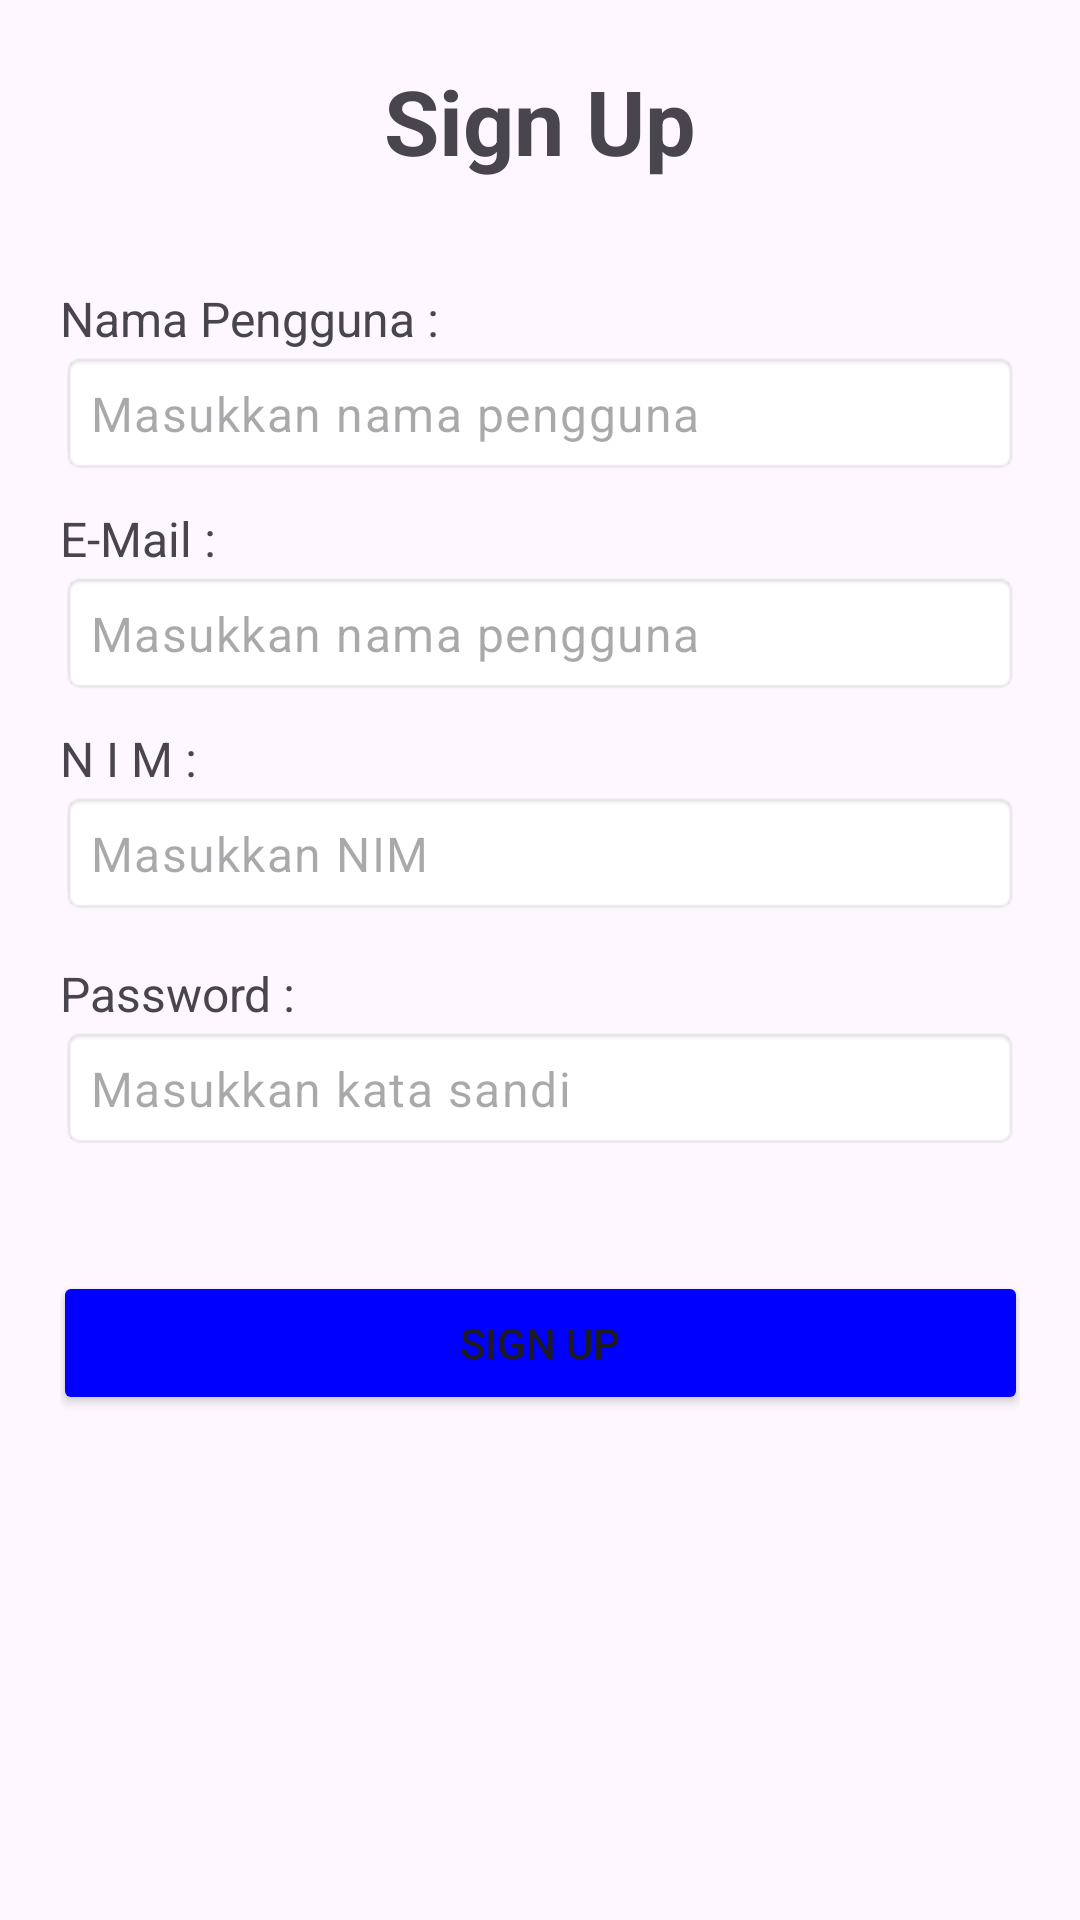

Produce the Android XML layout that renders to this screen, including the resource entries it uses.
<!-- AndroidManifest.xml: application theme Theme.HallowLuthfi -->
<!-- res/layout/activity_lieplup.xml -->
<?xml version="1.0" encoding="utf-8"?>
<androidx.constraintlayout.widget.ConstraintLayout xmlns:android="http://schemas.android.com/apk/res/android"
    xmlns:app="http://schemas.android.com/apk/res-auto"
    xmlns:tools="http://schemas.android.com/tools"
    android:id="@+id/main"
    android:layout_width="match_parent"
    android:layout_height="match_parent"
    tools:context=".Lieplup">

    <LinearLayout
        android:layout_width="match_parent"
        android:layout_height="match_parent"
        android:layout_margin="20dp"
        android:orientation="vertical"
        tools:layout_editor_absoluteX="20dp"
        tools:layout_editor_absoluteY="20dp">

        <TextView
            android:id="@+id/tvSignUp"
            android:layout_width="match_parent"
            android:layout_height="wrap_content"
            android:gravity="center"
            android:text="Sign Up"
            android:textSize="30sp"
            android:textStyle="bold"
            tools:layout_editor_absoluteX="174dp"
            tools:layout_editor_absoluteY="58dp" />

        <TextView
            android:id="@+id/tvUserSignUp"
            android:layout_width="match_parent"
            android:layout_height="wrap_content"
            android:layout_marginTop="35dp"
            android:text="Nama Pengguna :"
            android:textSize="16sp"
            android:textStyle="normal" />

        <com.google.android.material.textfield.TextInputLayout
            android:layout_width="match_parent"
            android:layout_height="wrap_content"
            app:boxStrokeColor="@color/black"
            app:boxStrokeWidth="2dp"
            app:hintAnimationEnabled="true"
            app:hintEnabled="false">

            <com.google.android.material.textfield.TextInputEditText
                android:id="@+id/etEnterUsername"
                android:layout_width="match_parent"
                android:layout_height="wrap_content"
                android:layout_marginTop="10dp"
                android:background="@android:drawable/editbox_background"
                android:hint="Masukkan nama pengguna"
                android:padding="10dp"
                android:inputType="text" />

        </com.google.android.material.textfield.TextInputLayout>

        <TextView
            android:id="@+id/tvEmailSignUp"
            android:layout_width="match_parent"
            android:layout_height="wrap_content"
            android:layout_marginTop="10dp"
            android:text="E-Mail :"
            android:textSize="16sp"
            android:textStyle="normal" />

        <com.google.android.material.textfield.TextInputLayout
            android:layout_width="match_parent"
            android:layout_height="wrap_content"
            app:boxStrokeColor="@color/black"
            app:boxStrokeWidth="2dp"
            app:hintAnimationEnabled="true"
            app:hintEnabled="false">

            <com.google.android.material.textfield.TextInputEditText
                android:id="@+id/etEnterEmail"
                android:layout_width="match_parent"
                android:layout_height="wrap_content"
                android:layout_marginTop="10dp"
                android:background="@android:drawable/editbox_background"
                android:hint="Masukkan nama pengguna"
                android:padding="10dp"
                android:inputType="textEmailAddress" />

        </com.google.android.material.textfield.TextInputLayout>

        <TextView
            android:id="@+id/tvNIM"
            android:layout_width="match_parent"
            android:layout_height="wrap_content"
            android:layout_marginTop="10dp"
            android:text="N I M :"
            android:textSize="16sp" />

        <com.google.android.material.textfield.TextInputLayout
            android:layout_width="match_parent"
            android:layout_height="wrap_content"
            app:boxStrokeColor="@color/black"
            app:boxStrokeWidth="2dp"
            app:hintAnimationEnabled="true"
            app:hintEnabled="false">

            <com.google.android.material.textfield.TextInputEditText
                android:id="@+id/etEnterNIM"
                android:layout_width="match_parent"
                android:layout_height="wrap_content"
                android:layout_marginBottom="5dp"
                android:background="@android:drawable/editbox_background"
                android:hint="Masukkan NIM"
                android:padding="10dp"
                android:inputType="text" />

        </com.google.android.material.textfield.TextInputLayout>

        <TextView
            android:id="@+id/tvPasswordSignUp"
            android:layout_width="match_parent"
            android:layout_height="wrap_content"
            android:layout_marginTop="10dp"
            android:text="Password :"
            android:textSize="16sp" />

        <com.google.android.material.textfield.TextInputLayout
            android:layout_width="match_parent"
            android:layout_height="wrap_content"
            app:boxStrokeColor="@color/black"
            app:boxStrokeWidth="2dp"
            app:hintAnimationEnabled="true"
            app:hintEnabled="false">

            <com.google.android.material.textfield.TextInputEditText
                android:id="@+id/etEnterPassword"
                android:layout_width="match_parent"
                android:layout_height="wrap_content"
                android:layout_marginBottom="10dp"
                android:background="@android:drawable/editbox_background"
                android:hint="Masukkan kata sandi"
                android:padding="10dp"
                android:inputType="text" />

        </com.google.android.material.textfield.TextInputLayout>








        <Button
            android:id="@+id/btTombolSignUp"
            android:layout_width="325dp"
            android:layout_height="wrap_content"
            android:layout_marginTop="30dp"
            android:layout_marginBottom="15dp"
            android:layout_gravity="center"
            android:backgroundTint="@color/blue"
            android:text="Sign Up" />

    </LinearLayout>

</androidx.constraintlayout.widget.ConstraintLayout>
<!-- resources referenced by this layout -->
<resources>
  <color name="black">#FF000000</color>
  <color name="blue">#0000FF</color>
  <style name="Theme.HallowLuthfi" parent="Base.Theme.HallowLuthfi" />
  <style name="Base.Theme.HallowLuthfi" parent="Theme.Material3.DayNight.NoActionBar">
          
          
      </style>
</resources>
